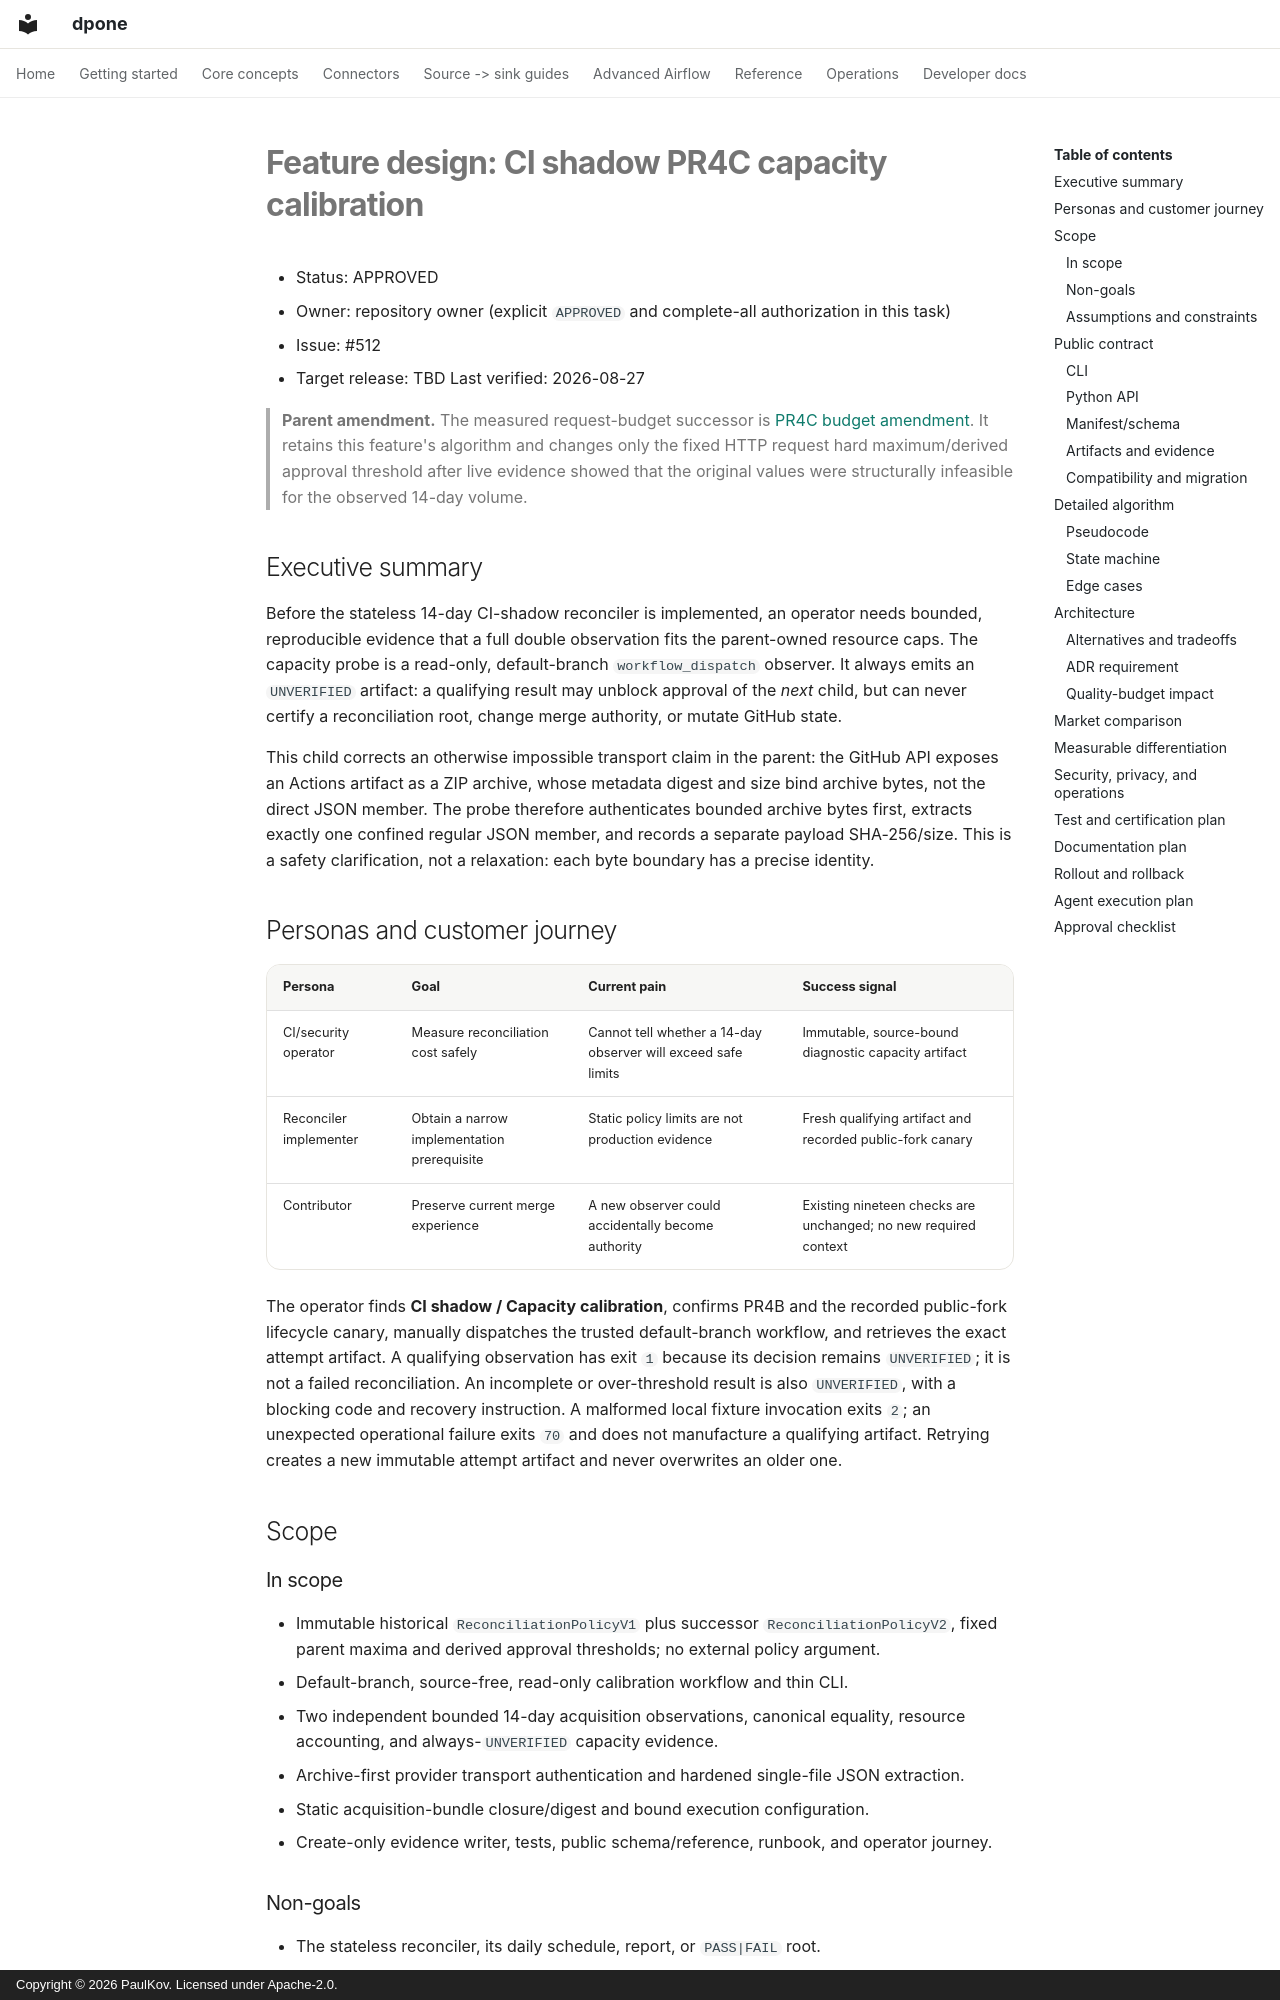

repository: PaulKov/dpone · page: feature-design-ci-shadow-pr4c-capacity/index.html · generator: mkdocs · copyright: Copyright © 2026 PaulKov. Licensed under Apache-2.0.

# Feature design: CI shadow PR4C capacity calibration

- Status: APPROVED
- Owner: repository owner (explicit `APPROVED` and complete-all authorization in this task)
- Issue: #512
- Target release: TBD
Last verified: 2026-08-27

> **Parent amendment.** The measured request-budget successor is
> [PR4C budget amendment](feature-design-ci-shadow-pr4c-budget-amendment.md).
> It retains this feature's algorithm and changes only the fixed HTTP request
> hard maximum/derived approval threshold after live evidence showed that the
> original values were structurally infeasible for the observed 14-day volume.

## Executive summary

Before the stateless 14-day CI-shadow reconciler is implemented, an operator
needs bounded, reproducible evidence that a full double observation fits the
parent-owned resource caps. The capacity probe is a read-only, default-branch
`workflow_dispatch` observer. It always emits an `UNVERIFIED` artifact: a
qualifying result may unblock approval of the *next* child, but can never
certify a reconciliation root, change merge authority, or mutate GitHub state.

This child corrects an otherwise impossible transport claim in the parent: the
GitHub API exposes an Actions artifact as a ZIP archive, whose metadata digest
and size bind archive bytes, not the direct JSON member. The probe therefore
authenticates bounded archive bytes first, extracts exactly one confined regular
JSON member, and records a separate payload SHA-256/size. This is a safety
clarification, not a relaxation: each byte boundary has a precise identity.

## Personas and customer journey

| Persona | Goal | Current pain | Success signal |
|---|---|---|---|
| CI/security operator | Measure reconciliation cost safely | Cannot tell whether a 14-day observer will exceed safe limits | Immutable, source-bound diagnostic capacity artifact |
| Reconciler implementer | Obtain a narrow implementation prerequisite | Static policy limits are not production evidence | Fresh qualifying artifact and recorded public-fork canary |
| Contributor | Preserve current merge experience | A new observer could accidentally become authority | Existing nineteen checks are unchanged; no new required context |

The operator finds **CI shadow / Capacity calibration**, confirms PR4B and the
recorded public-fork lifecycle canary, manually dispatches the trusted
default-branch workflow, and retrieves the exact attempt artifact. A qualifying
observation has exit `1` because its decision remains `UNVERIFIED`; it is not a
failed reconciliation. An incomplete or over-threshold result is also
`UNVERIFIED`, with a blocking code and recovery instruction. A malformed local
fixture invocation exits `2`; an unexpected operational failure exits `70` and
does not manufacture a qualifying artifact. Retrying creates a new immutable
attempt artifact and never overwrites an older one.

## Scope
